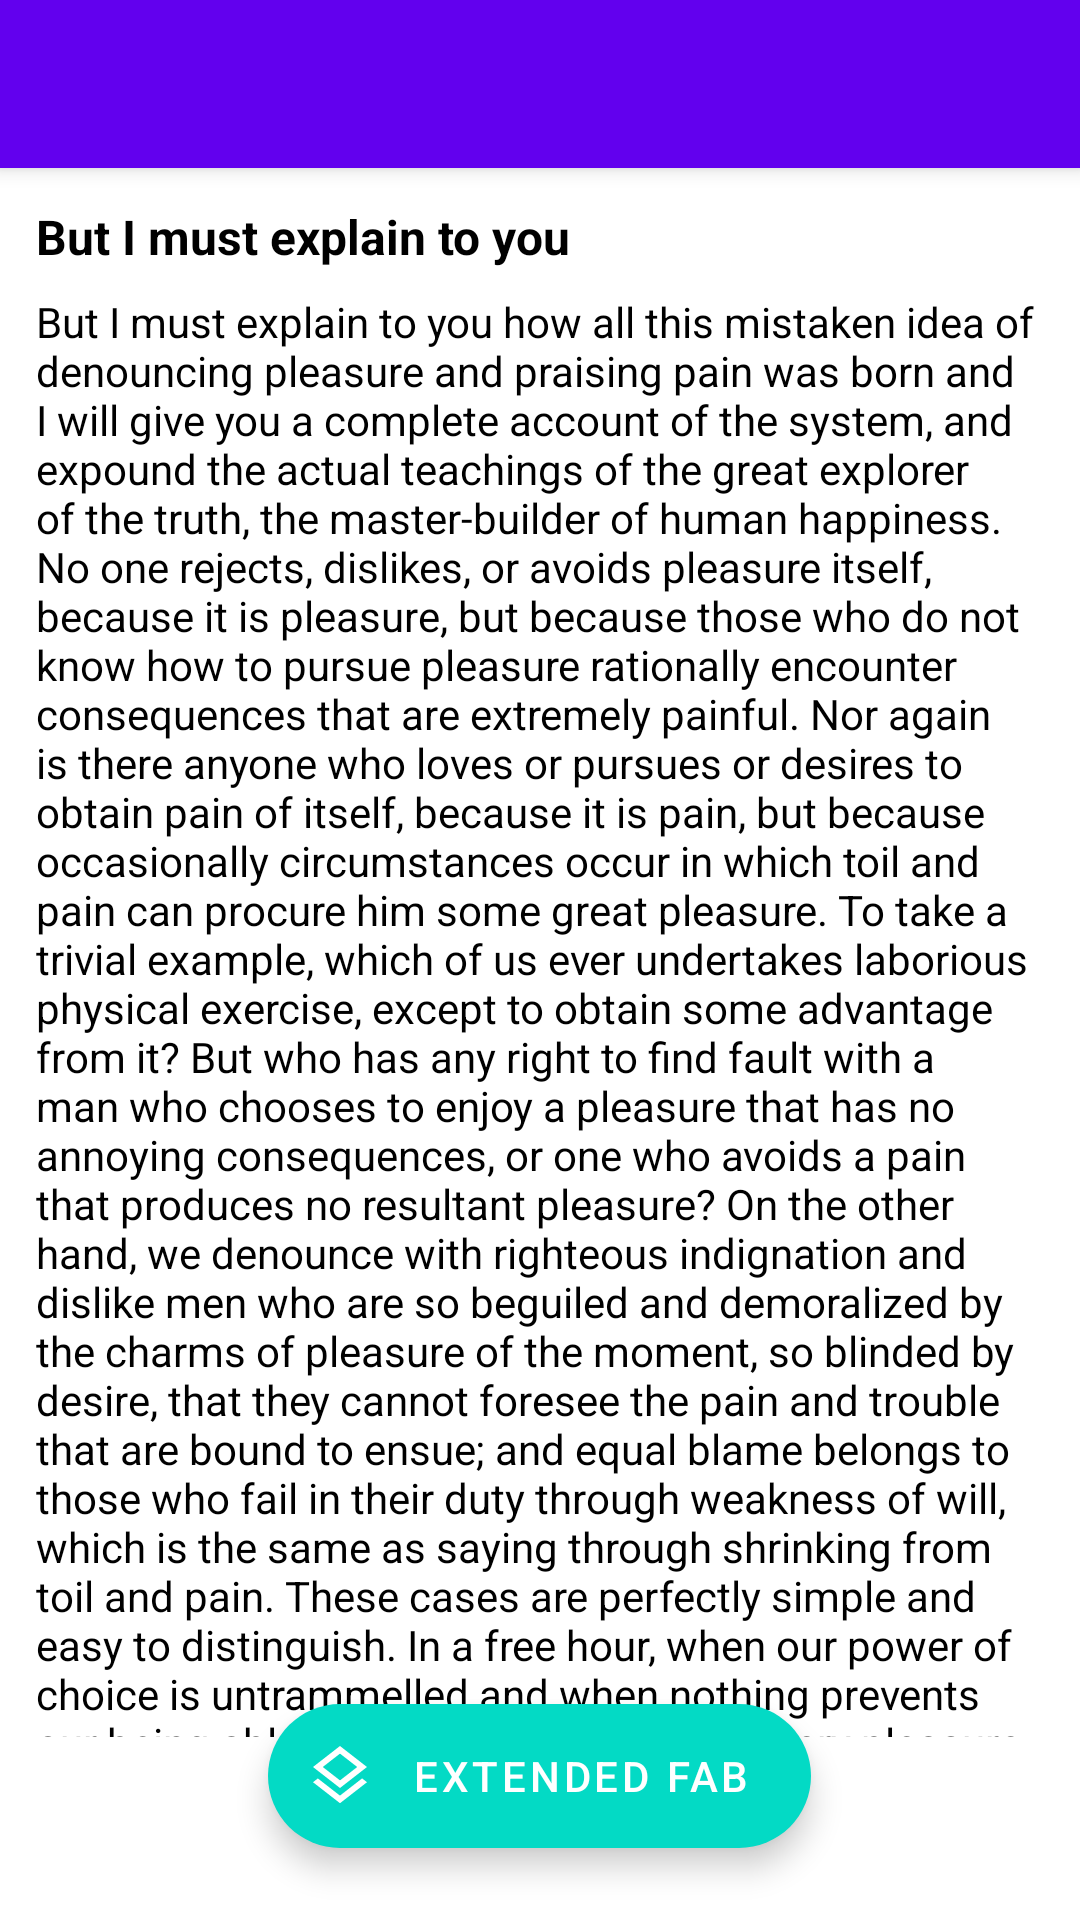

This screen was rendered from an Android layout file. Write that file and the resources it references.
<!-- AndroidManifest.xml: application theme Theme.MaterialDesignSevenLearn -->
<!-- res/layout/fragment_detail.xml -->
<?xml version="1.0" encoding="utf-8"?>
<androidx.coordinatorlayout.widget.CoordinatorLayout xmlns:android="http://schemas.android.com/apk/res/android"
    xmlns:app="http://schemas.android.com/apk/res-auto"
    xmlns:tools="http://schemas.android.com/tools"
    android:layout_width="match_parent"
    android:layout_height="match_parent"
    android:background="@color/white">

    <com.google.android.material.appbar.AppBarLayout
        android:id="@+id/appbar_detail"
        android:layout_width="match_parent"
        android:layout_height="wrap_content">

        <com.google.android.material.appbar.CollapsingToolbarLayout
            android:id="@+id/collapsingToolbarLayout_detail"
            android:layout_width="match_parent"
            android:layout_height="wrap_content"
            android:theme="@style/Theme.MaterialComponents"
            app:contentScrim="@color/colorPrimary"
            app:layout_scrollFlags="scroll|exitUntilCollapsed">

            <ImageView
                android:layout_width="match_parent"
                android:layout_height="wrap_content"
                android:adjustViewBounds="true"
                android:src="@drawable/image_top"
                app:layout_collapseMode="parallax" />

            <androidx.appcompat.widget.Toolbar
                android:id="@+id/toolbar_detail"
                android:layout_width="match_parent"
                android:layout_height="56dp"
                app:layout_collapseMode="pin" />
        </com.google.android.material.appbar.CollapsingToolbarLayout>
    </com.google.android.material.appbar.AppBarLayout>

    <androidx.core.widget.NestedScrollView
        android:layout_width="match_parent"
        android:layout_height="wrap_content"
        android:layout_marginBottom="56dp"
        android:paddingStart="12dp"
        android:paddingEnd="12dp"
        android:paddingBottom="5dp"
        app:layout_behavior="com.google.android.material.appbar.AppBarLayout$ScrollingViewBehavior">
        >

        <LinearLayout
            android:layout_width="match_parent"
            android:layout_height="wrap_content"
            android:orientation="vertical">

            <TextView
                android:layout_width="wrap_content"
                android:layout_height="wrap_content"
                android:layout_marginTop="12dp"
                android:layout_marginBottom="8dp"
                android:text="But I must explain to you"
                android:textColor="@color/black"
                android:textSize="16sp"
                android:textStyle="bold" />

            <TextView
                android:layout_width="wrap_content"
                android:layout_height="wrap_content"
                android:text="But I must explain to you how all this mistaken idea of denouncing pleasure and praising pain was born and I will give you a complete account of the system, and expound the actual teachings of the great explorer of the truth, the master-builder of human happiness. No one rejects, dislikes, or avoids pleasure itself, because it is pleasure, but because those who do not know how to pursue pleasure rationally encounter consequences that are extremely painful. Nor again is there anyone who loves or pursues or desires to obtain pain of itself, because it is pain, but because occasionally circumstances occur in which toil and pain can procure him some great pleasure. To take a trivial example, which of us ever undertakes laborious physical exercise, except to obtain some advantage from it? But who has any right to find fault with a man who chooses to enjoy a pleasure that has no annoying consequences, or one who avoids a pain that produces no resultant pleasure? On the other hand, we denounce with righteous indignation and dislike men who are so beguiled and demoralized by the charms of pleasure of the moment, so blinded by desire, that they cannot foresee the pain and trouble that are bound to ensue; and equal blame belongs to those who fail in their duty through weakness of will, which is the same as saying through shrinking from toil and pain. These cases are perfectly simple and easy to distinguish. In a free hour, when our power of choice is untrammelled and when nothing prevents our being able to do what we like best, every pleasure is to be welcomed and every pain avoided. But in certain circumstances and owing to the claims of duty or the obligations of business it will frequently occur that
But I must explain to you how all this mistaken idea of denouncing pleasure and praising pain was born and I will give you a complete account of the system, and expound the actual teachings of the great explorer of the truth, the master-builder of human happiness. No one rejects, dislikes, or avoids pleasure itself, because it is pleasure, but because those who do not know how to pursue pleasure rationally encounter consequences that are extremely painful. Nor again is there anyone who loves or pursues or desires to obtain pain of itself, because it is pain, but because occasionally circumstances occur in which toil and pain can procure him some great pleasure. To take a trivial example, which of us ever undertakes laborious physical exercise, except to obtain some advantage from it? But who has any right to find fault with a man who chooses to enjoy a pleasure that has no annoying consequences, or one who avoids a pain that produces no resultant pleasure? On the other hand, we denounce with righteous indignation and dislike men who are so beguiled and demoralized by the charms of pleasure of the moment, so blinded by desire, that they cannot foresee the pain and trouble that are bound to ensue; and equal blame belongs to those who fail in their duty through weakness of will, which is the same as saying through shrinking from toil and pain. These cases are perfectly simple and easy to distinguish. In a free hour, when our power of choice is untrammelled and when nothing prevents our being able to do what we like best, every pleasure is to be welcomed and every pain avoided. But in certain circumstances and owing to the claims of duty or the obligations of business it will frequently occur that
"
                android:textColor="@color/black" />
        </LinearLayout>
    </androidx.core.widget.NestedScrollView>

    <com.google.android.material.floatingactionbutton.FloatingActionButton
        android:layout_width="wrap_content"
        android:layout_height="wrap_content"
        app:fabSize="mini"
        app:layout_anchor="@id/appbar_detail"
        app:layout_anchorGravity="bottom|end"
        app:srcCompat="@drawable/ic_baseline_add_24"
        app:useCompatPadding="true" />


    <com.google.android.material.floatingactionbutton.ExtendedFloatingActionButton
        android:layout_width="wrap_content"
        android:layout_height="wrap_content"
        android:layout_gravity="bottom|center_horizontal"
        android:layout_marginBottom="24dp"
        android:text="Extended fab"
        app:icon="@drawable/ic_layers_black_24dp"
        app:layout_behavior="com.google.android.material.behavior.HideBottomViewOnScrollBehavior" />

</androidx.coordinatorlayout.widget.CoordinatorLayout>
<!-- resources referenced by this layout -->
<resources>
  <!-- drawable ic_baseline_add_24 (drawable) -->
  <vector xmlns:android="http://schemas.android.com/apk/res/android"
      android:width="24dp"
      android:height="24dp"
      android:viewportWidth="24"
      android:viewportHeight="24"
      android:tint="@color/white">
    <path
        android:fillColor="@android:color/white"
        android:pathData="M19,13h-6v6h-2v-6H5v-2h6V5h2v6h6v2z"/>
  </vector>
  <!-- drawable ic_layers_black_24dp (drawable) -->
  <vector xmlns:android="http://schemas.android.com/apk/res/android"
      android:width="24dp"
      android:height="24dp"
      android:viewportWidth="24"
      android:viewportHeight="24">
    <path
        android:pathData="M11.99,18.54l-7.37,-5.73L3,14.07l9,7 9,-7 -1.63,-1.27zM12,16l7.36,-5.73L21,9l-9,-7 -9,7 1.63,1.27L12,16zM12,4.53L17.74,9 12,13.47 6.26,9 12,4.53z"
        android:fillColor="#FFFFFF"/>
  </vector>
  <style name="Theme.MaterialDesignSevenLearn" parent="Theme.MaterialComponents.Light.NoActionBar">
          
          <item name="colorPrimary">@color/colorPrimary</item>
          <item name="colorPrimaryDark">@color/colorPrimaryDark</item>
          <item name="colorAccent">@color/colorAccent</item>
          <item name="colorPrimaryVariant">@color/purple_700</item>
          <item name="colorOnPrimary">@color/white</item>
          
          <item name="colorSecondary">@color/colorAccent</item>
          <item name="colorSecondaryVariant">@color/teal_700</item>
          <item name="colorOnSecondary">@android:color/white</item>
          
          <item name="android:statusBarColor" tools:targetApi="l">?attr/colorPrimaryVariant</item>
          
      </style>
  <!-- not gathered from this repository: default colours our renderer supplied (Android Studio template values) -->
  <color name="purple_700">#FF3700B3</color>
  <color name="teal_700">#FF018786</color>
  <color name="black">#FF000000</color>
  <color name="white">#FFFFFFFF</color>
  <color name="colorPrimary">#FF6200EE</color>
  <color name="colorPrimaryDark">#FF3700B3</color>
  <color name="colorAccent">#FF03DAC5</color>
</resources>
